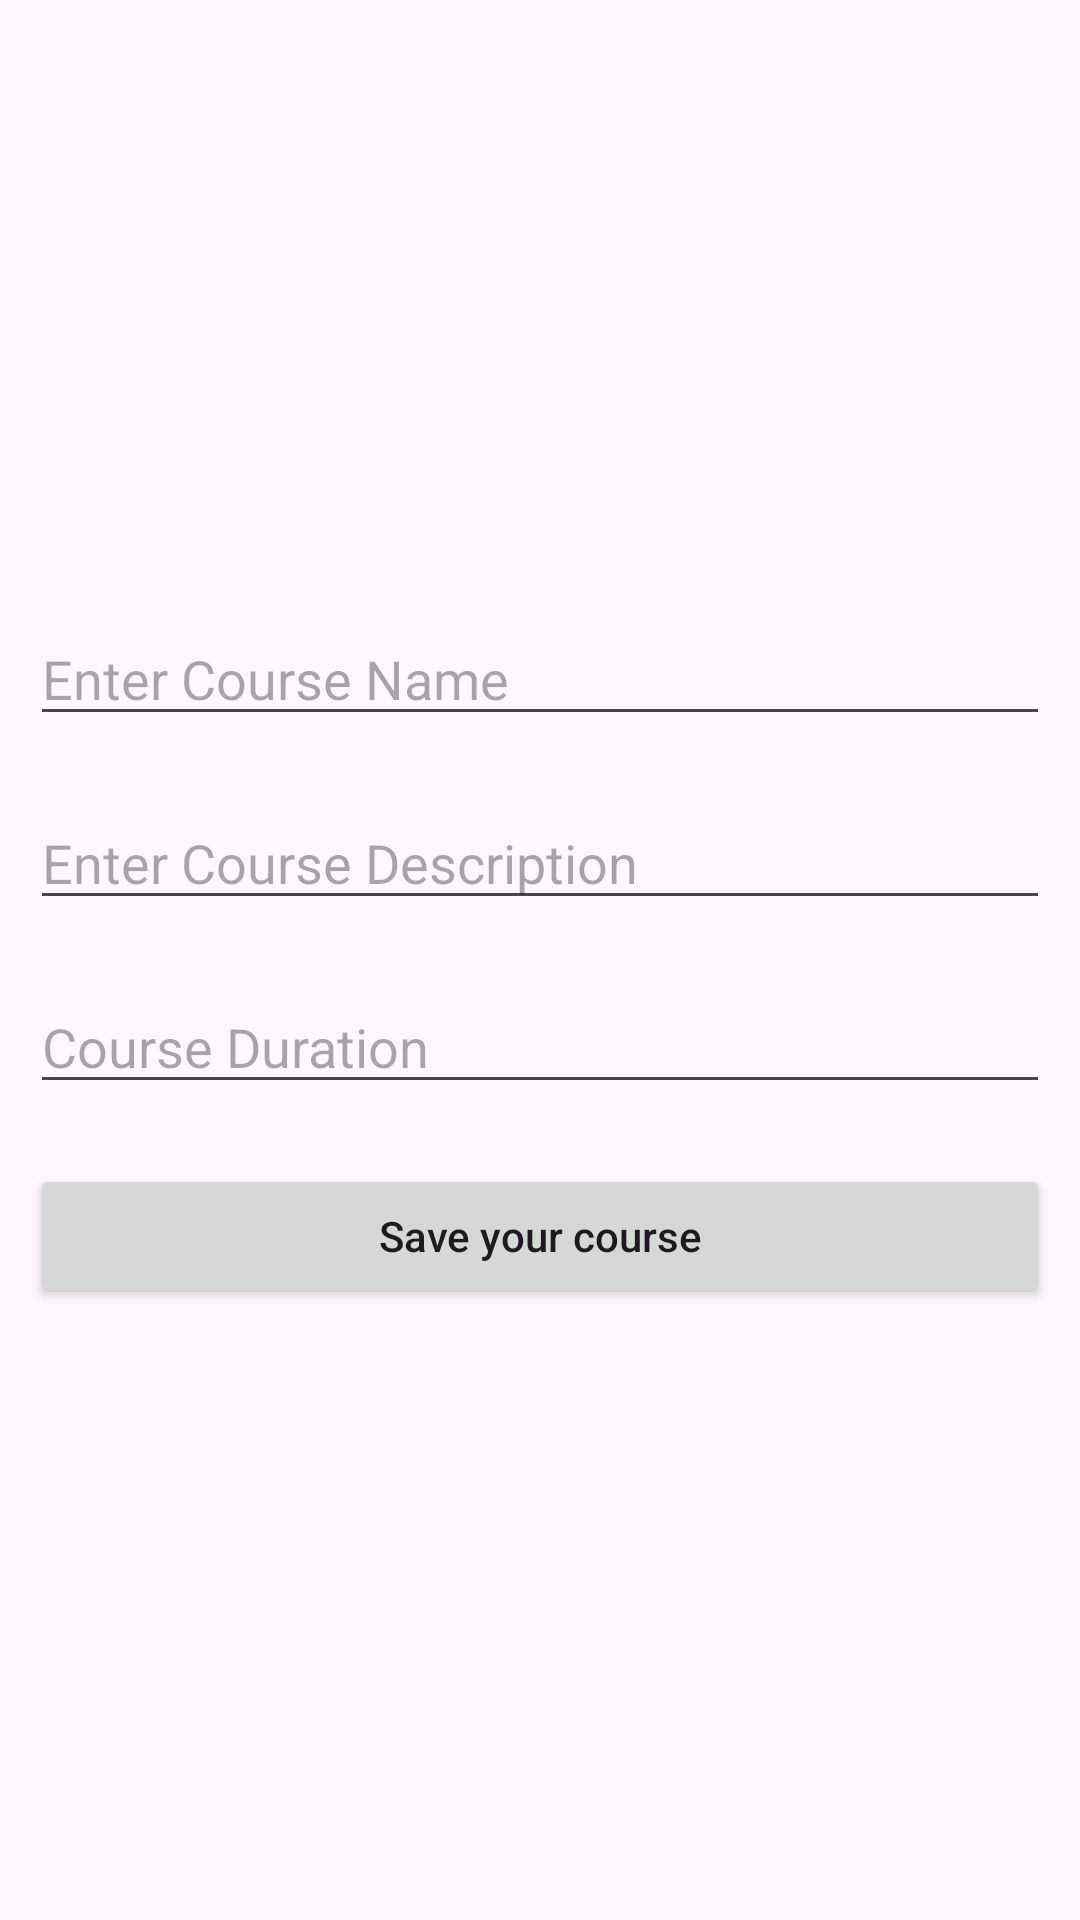

Layout XML and referenced resources for this Android screen:
<!-- AndroidManifest.xml: application theme Theme.Mycurd -->
<!-- res/layout/activity_new_course.xml -->
<?xml version="1.0" encoding="utf-8"?>
<LinearLayout
    xmlns:android="http://schemas.android.com/apk/res/android"
    xmlns:tools="http://schemas.android.com/tools"
    android:layout_width="match_parent"
    android:layout_height="match_parent"
    android:orientation="vertical"
    android:gravity="center"
    tools:context=".NewCourseActivity">

    
    <EditText
        android:id="@+id/idEdtCourseName"
        android:layout_width="match_parent"
        android:layout_height="wrap_content"
        android:layout_margin="10dp"
        android:hint="Enter Course Name" />

    
    <EditText
        android:id="@+id/idEdtCourseDescription"
        android:layout_width="match_parent"
        android:layout_height="wrap_content"
        android:layout_margin="10dp"
        android:hint="Enter Course Description" />

    
    <EditText
        android:id="@+id/idEdtCourseDuration"
        android:layout_width="match_parent"
        android:layout_height="wrap_content"
        android:layout_margin="10dp"
        android:hint="Course Duration" />

    
    <Button
        android:id="@+id/idBtnSaveCourse"
        android:layout_width="match_parent"
        android:layout_height="wrap_content"
        android:layout_margin="10dp"
        android:padding="5dp"
        android:text="Save your course"
        android:textAllCaps="false" />

</LinearLayout>
<!-- resources referenced by this layout -->
<resources>
  <style name="Theme.Mycurd" parent="Base.Theme.Mycurd" />
  <style name="Base.Theme.Mycurd" parent="Theme.Material3.DayNight.NoActionBar">
          
          
      </style>
</resources>
